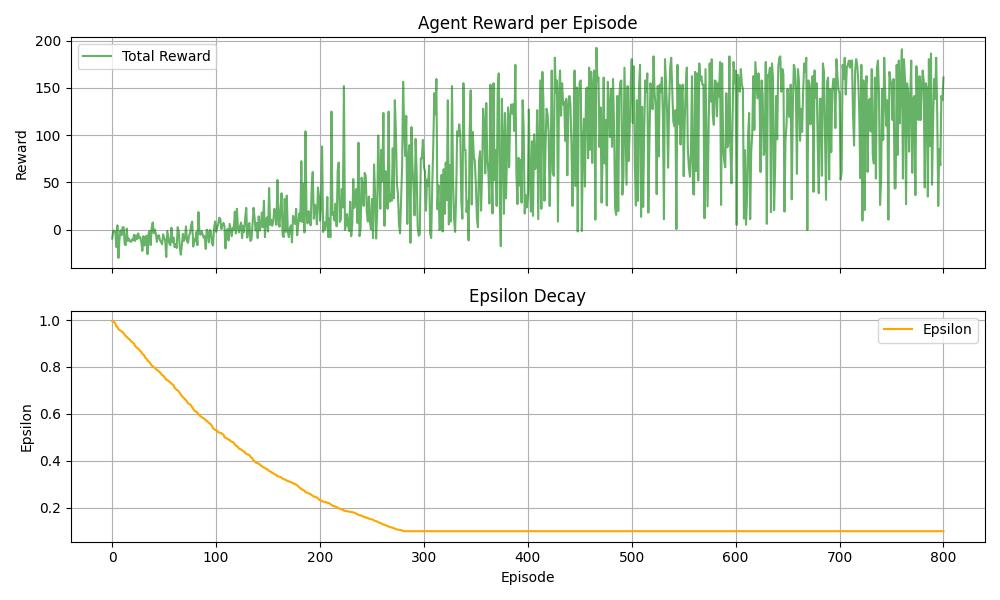

Values plotted in this chart, from the file beside it:
-9.550000000000041567e+00, 9.953107938028217250e-01
-9.999999999999751310e-01, 9.933220621715523890e-01
-2.500000000000071054e+00, 9.907426505254558480e-01
-2.000000000000207834e+00, 9.853082525175486106e-01
-1.855000000000055138e+01, 9.728733447625014241e-01
4.499999999999982236e+00, 9.702499986731348836e-01
-3.004999999999990479e+01, 9.612680553577415132e-01
-1.005000000000005400e+01, 9.569518520362974012e-01
-1.000000000000005329e+00, 9.547532821708852868e-01
-5.999999999999982236e+00, 9.518931716274672272e-01
2.499999999999964473e+00, 9.480930143116846898e-01
2.499999999999914735e+00, 9.440247639413392733e-01
-1.555000000000007532e+01, 9.376268531966981401e-01
-1.655000000000002558e+01, 9.310860576729897975e-01
9.999999999999982236e-01, 9.290398177217109588e-01
-1.205000000000021743e+01, 9.233896428745578255e-01
-9.549999999999966960e+00, 9.196113072998547411e-01
-1.204999999999994920e+01, 9.159400259614912665e-01
-1.305000000000027072e+01, 9.096414798246853506e-01
-1.054999999999997407e+01, 9.062818574996794885e-01
-1.154999999999994564e+01, 9.024832663909947428e-01
-5.499999999999959144e+00, 8.998697257049914633e-01
-1.210000000000028919e+01, 8.895799887583026866e-01
-6.050000000000179234e+00, 8.847889646716102785e-01
-1.005000000000000249e+01, 8.811685757630703941e-01
-4.000000000000063949e+00, 8.770365946168436899e-01
-9.049999999999968736e+00, 8.740595851263204263e-01
-8.050000000000284928e+00, 8.676150959861729239e-01
-1.305000000000005933e+01, 8.629423685469574945e-01
-2.254999999999994742e+01, 8.569225648668832296e-01
-7.050000000000143707e+00, 8.526484325680031562e-01
-1.704999999999992255e+01, 8.477171396645162282e-01
-8.049999999999702283e+00, 8.381913815904411535e-01
-6.499999999999953815e+00, 8.353462281348322804e-01
-2.604999999999999716e+01, 8.272821405677558415e-01
-4.050000000000211209e+00, 8.230735322906567175e-01
-1.500000000000076383e+00, 8.198696369742940471e-01
-1.655000000000033822e+01, 8.124422975563435623e-01
1.999999999999788614e+00, 8.054849055902344457e-01
7.499999999999943157e+00, 8.033129212425292875e-01
-4.050000000000177458e+00, 7.992262508750029859e-01
-1.723066134218242951e-13, 7.958763727931698062e-01
-4.500000000000023093e+00, 7.915900096552088705e-01
-1.304999999999993321e+01, 7.875629769134921965e-01
-6.499999999999975131e+00, 7.848896763111605779e-01
-6.000000000000108358e+00, 7.801942039798710482e-01
-1.154999999999994031e+01, 7.769240968473488662e-01
-1.305000000000034888e+01, 7.707331911646373435e-01
-1.555000000000008953e+01, 7.655097242034356597e-01
-4.999999999999966249e+00, 7.633691880961805953e-01
-9.000000000000312639e+00, 7.578923962094257227e-01
-1.149999999999991118e+01, 7.520787453527122413e-01
-2.909999999999990550e+01, 7.454146106969893326e-01
-1.499999999999985789e+00, 7.438508043942527737e-01
-8.550000000000038014e+00, 7.409552913996370060e-01
-1.504999999999993854e+01, 7.373333104703303498e-01
-1.654999999999992610e+01, 7.332889073435869820e-01
1.949999999999792344e+00, 7.289021280557574922e-01
-1.349999999999992539e+01, 7.251940055436177923e-01
-8.550000000000002487e+00, 7.223711159879918631e-01
-1.854999999999922977e+01, 7.117582219632792029e-01
... 740 more rows
